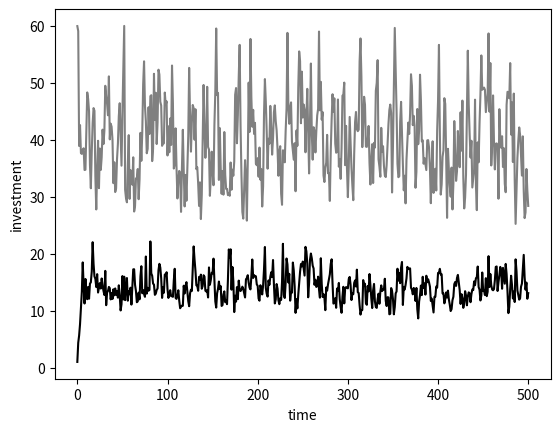

Write Python code to recreate this figure.

import matplotlib.pyplot as plt
from math import exp, sqrt
from random import normalvariate

alpha = 0.5
s = 0.25
a1 = 15 
a2 = 25
ss = sqrt(0.02)
kb = 24.1

def update(k):
    a = a1 if k < kb else a2
    return s * a * (k**alpha) * exp(normalvariate(0, ss))

def ts(init, T): 
    k = init
    path = [k]
    for t in range(T):
        k = update(k)
        path.append(k)
    return path

L = 500
plt.plot(ts(1, L), 'k-')
plt.plot(ts(60, L), '-', color='grey')
plt.xlabel('time')
plt.ylabel('investment')
plt.show()
